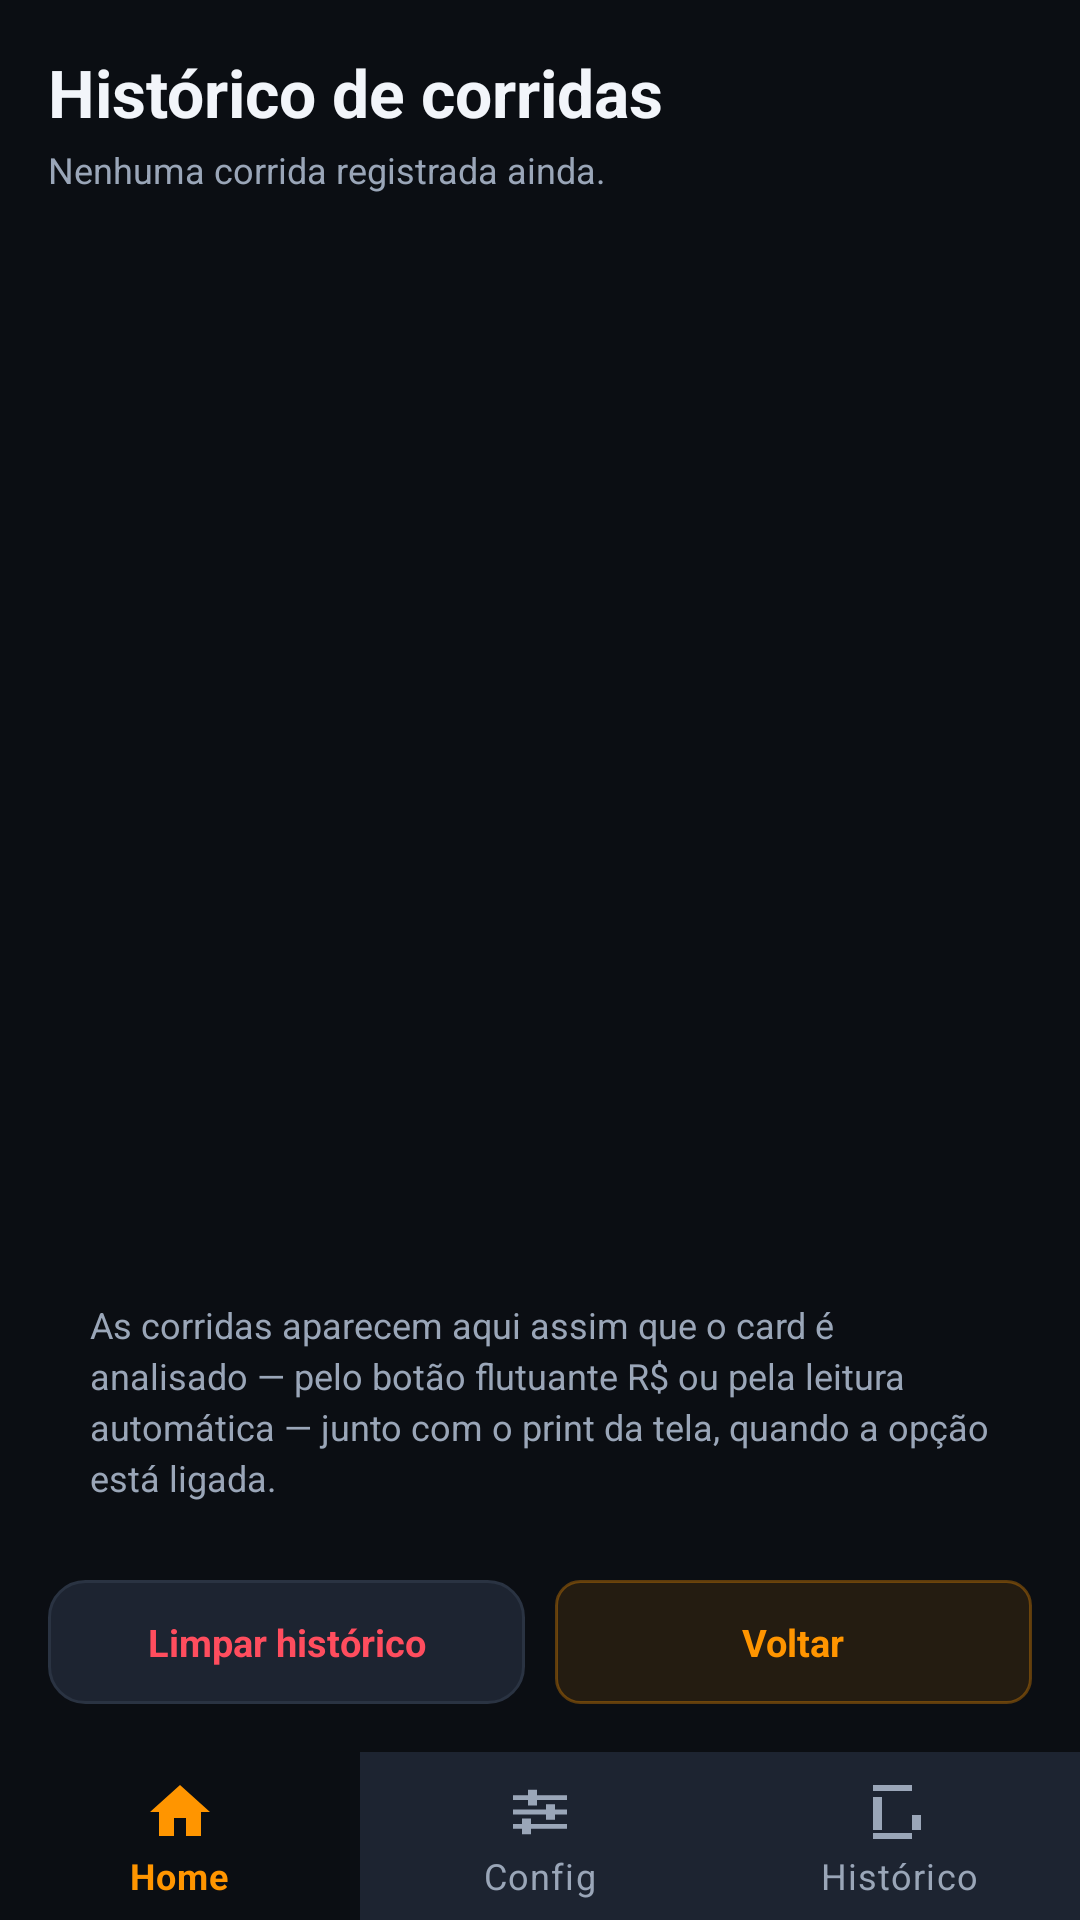

Write the Android layout XML for this screen, with the resource values it uses.
<!-- AndroidManifest.xml: application theme Theme.Radar -->
<!-- res/layout/activity_history.xml -->
<?xml version="1.0" encoding="utf-8"?>
<LinearLayout xmlns:android="http://schemas.android.com/apk/res/android"
    xmlns:app="http://schemas.android.com/apk/res-auto"
    android:layout_width="match_parent"
    android:layout_height="match_parent"
    android:background="@color/bg"
    android:orientation="vertical">

    <LinearLayout
        android:layout_width="match_parent"
        android:layout_height="0dp"
        android:layout_weight="1"
        android:orientation="vertical"
        android:padding="16dp">

        <TextView
            android:layout_width="wrap_content"
            android:layout_height="wrap_content"
            android:text="Histórico de corridas"
            android:textColor="@color/text"
            android:textSize="22sp"
            android:textStyle="bold" />

        <TextView
            android:id="@+id/tvHistoricoResumo"
            android:layout_width="match_parent"
            android:layout_height="wrap_content"
            android:layout_marginTop="3dp"
            android:lineSpacingExtra="2dp"
            android:text="Nenhuma corrida registrada ainda."
            android:textColor="@color/textDim"
            android:textSize="12sp" />

        <ScrollView
            android:layout_width="match_parent"
            android:layout_height="0dp"
            android:layout_marginTop="12dp"
            android:layout_weight="1"
            android:fillViewport="true">

            <LinearLayout
                android:id="@+id/listaHistorico"
                android:layout_width="match_parent"
                android:layout_height="wrap_content"
                android:orientation="vertical" />
        </ScrollView>

        <TextView
            android:id="@+id/tvHistoricoVazio"
            android:layout_width="match_parent"
            android:layout_height="wrap_content"
            android:layout_marginTop="10dp"
            android:background="@drawable/bg_card"
            android:lineSpacingExtra="3dp"
            android:padding="14dp"
            android:text="As corridas aparecem aqui assim que o card é analisado — pelo botão flutuante R$ ou pela leitura automática — junto com o print da tela, quando a opção está ligada."
            android:textColor="@color/textDim"
            android:textSize="12sp" />

        <LinearLayout
            android:layout_width="match_parent"
            android:layout_height="wrap_content"
            android:layout_marginTop="12dp"
            android:orientation="horizontal">

            <TextView
                android:id="@+id/btnLimparHistorico"
                android:layout_width="0dp"
                android:layout_height="wrap_content"
                android:layout_weight="1"
                android:background="@drawable/bg_btn_ghost"
                android:gravity="center"
                android:padding="12dp"
                android:text="Limpar histórico"
                android:textColor="@color/red"
                android:textSize="12.5sp"
                android:textStyle="bold" />

            <TextView
                android:id="@+id/btnVoltar"
                android:layout_width="0dp"
                android:layout_height="wrap_content"
                android:layout_marginStart="10dp"
                android:layout_weight="1"
                android:background="@drawable/bg_btn_primary"
                android:gravity="center"
                android:padding="12dp"
                android:text="Voltar"
                android:textColor="@color/orange"
                android:textSize="12.5sp"
                android:textStyle="bold" />
        </LinearLayout>
    </LinearLayout>

    <com.google.android.material.bottomnavigation.BottomNavigationView
        android:id="@+id/bottomNav"
        android:layout_width="match_parent"
        android:layout_height="wrap_content"
        android:background="@color/surface2"
        app:itemBackground="@drawable/bg_bottom_nav_item"
        app:itemIconTint="@color/bottom_nav_color"
        app:itemTextColor="@color/bottom_nav_color"
        app:menu="@menu/bottom_nav" />

</LinearLayout>
<!-- resources referenced by this layout -->
<resources>
  <color name="bg">#0B0E13</color>
  <color name="orange">#FF9500</color>
  <color name="red">#FF4D5E</color>
  <color name="surface2">#1D2431</color>
  <color name="text">#F2F5FA</color>
  <color name="textDim">#9AA6B8</color>
  <!-- drawable bg_bottom_nav_item (drawable) -->
  <?xml version="1.0" encoding="utf-8"?>
  <selector xmlns:android="http://schemas.android.com/apk/res/android">
      <item android:drawable="@color/bg" android:state_checked="true" />
      <item android:drawable="@color/surface2" />
  </selector>
  <!-- drawable bg_btn_ghost (drawable) -->
  <?xml version="1.0" encoding="utf-8"?>
  <shape xmlns:android="http://schemas.android.com/apk/res/android" android:shape="rectangle">
      <solid android:color="@color/surface2" />
      <corners android:radius="12dp" />
      <stroke android:width="1dp" android:color="@color/stroke" />
  </shape>
  <!-- drawable bg_btn_primary (drawable) -->
  <?xml version="1.0" encoding="utf-8"?>
  <shape xmlns:android="http://schemas.android.com/apk/res/android" android:shape="rectangle">
      <solid android:color="#1AFF9500" />
      <corners android:radius="8dp" />
      <stroke android:width="1dp" android:color="#55FF9500" />
  </shape>
  <style name="Theme.Radar" parent="Theme.MaterialComponents.NoActionBar">
          <item name="android:statusBarColor">@color/bg</item>
          <item name="android:navigationBarColor">@color/bg</item>
          <item name="android:windowBackground">@color/bg</item>
          <item name="android:textColorPrimary">@color/text</item>
          <item name="android:textColorSecondary">@color/textDim</item>
          <item name="colorPrimary">@color/orange</item>
          <item name="colorSecondary">@color/blue</item>
          <item name="colorOnPrimary">#101418</item>
          <item name="android:textColorHint">@color/textDim</item>
          <item name="android:forceDarkAllowed" tools:targetApi="q">false</item>
      </style>
  <color name="stroke">#2A3342</color>
  <color name="blue">#4C8DFF</color>
</resources>
